Photos from the image-classification dataset "processed" in the GitHub repository IamDeeprajSarma/ayurveda-plant-id. Its 30 classes are: aegle, aloe vera, andrographis, bacopa, betel, boerhavia, catharanthus, centella, cissus, clerodendrum, clitoria, eclipta, eryngium, euphorbia, guava, gymnema, haritaki, hibiscus, houttuynia, hygrophila, jamun, justicia, kalanchoe, leucas, mentha, neem, nyctanthes, tinospora, tulsi, vitex.

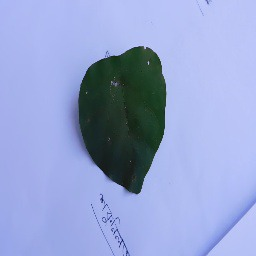
Label: tinospora

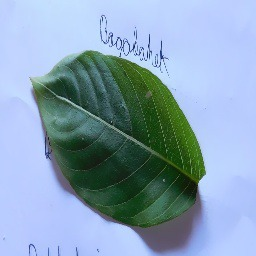
Label: justicia

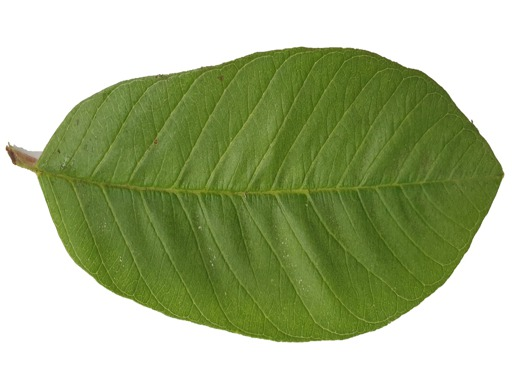
Label: guava

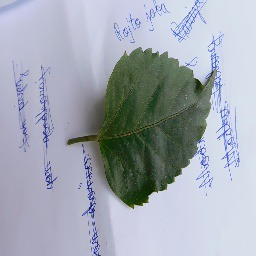
Label: hibiscus

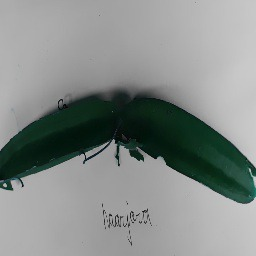
Label: cissus

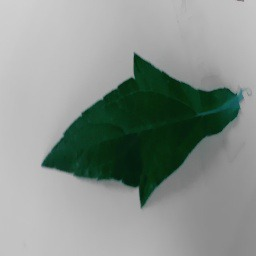
Label: eclipta
